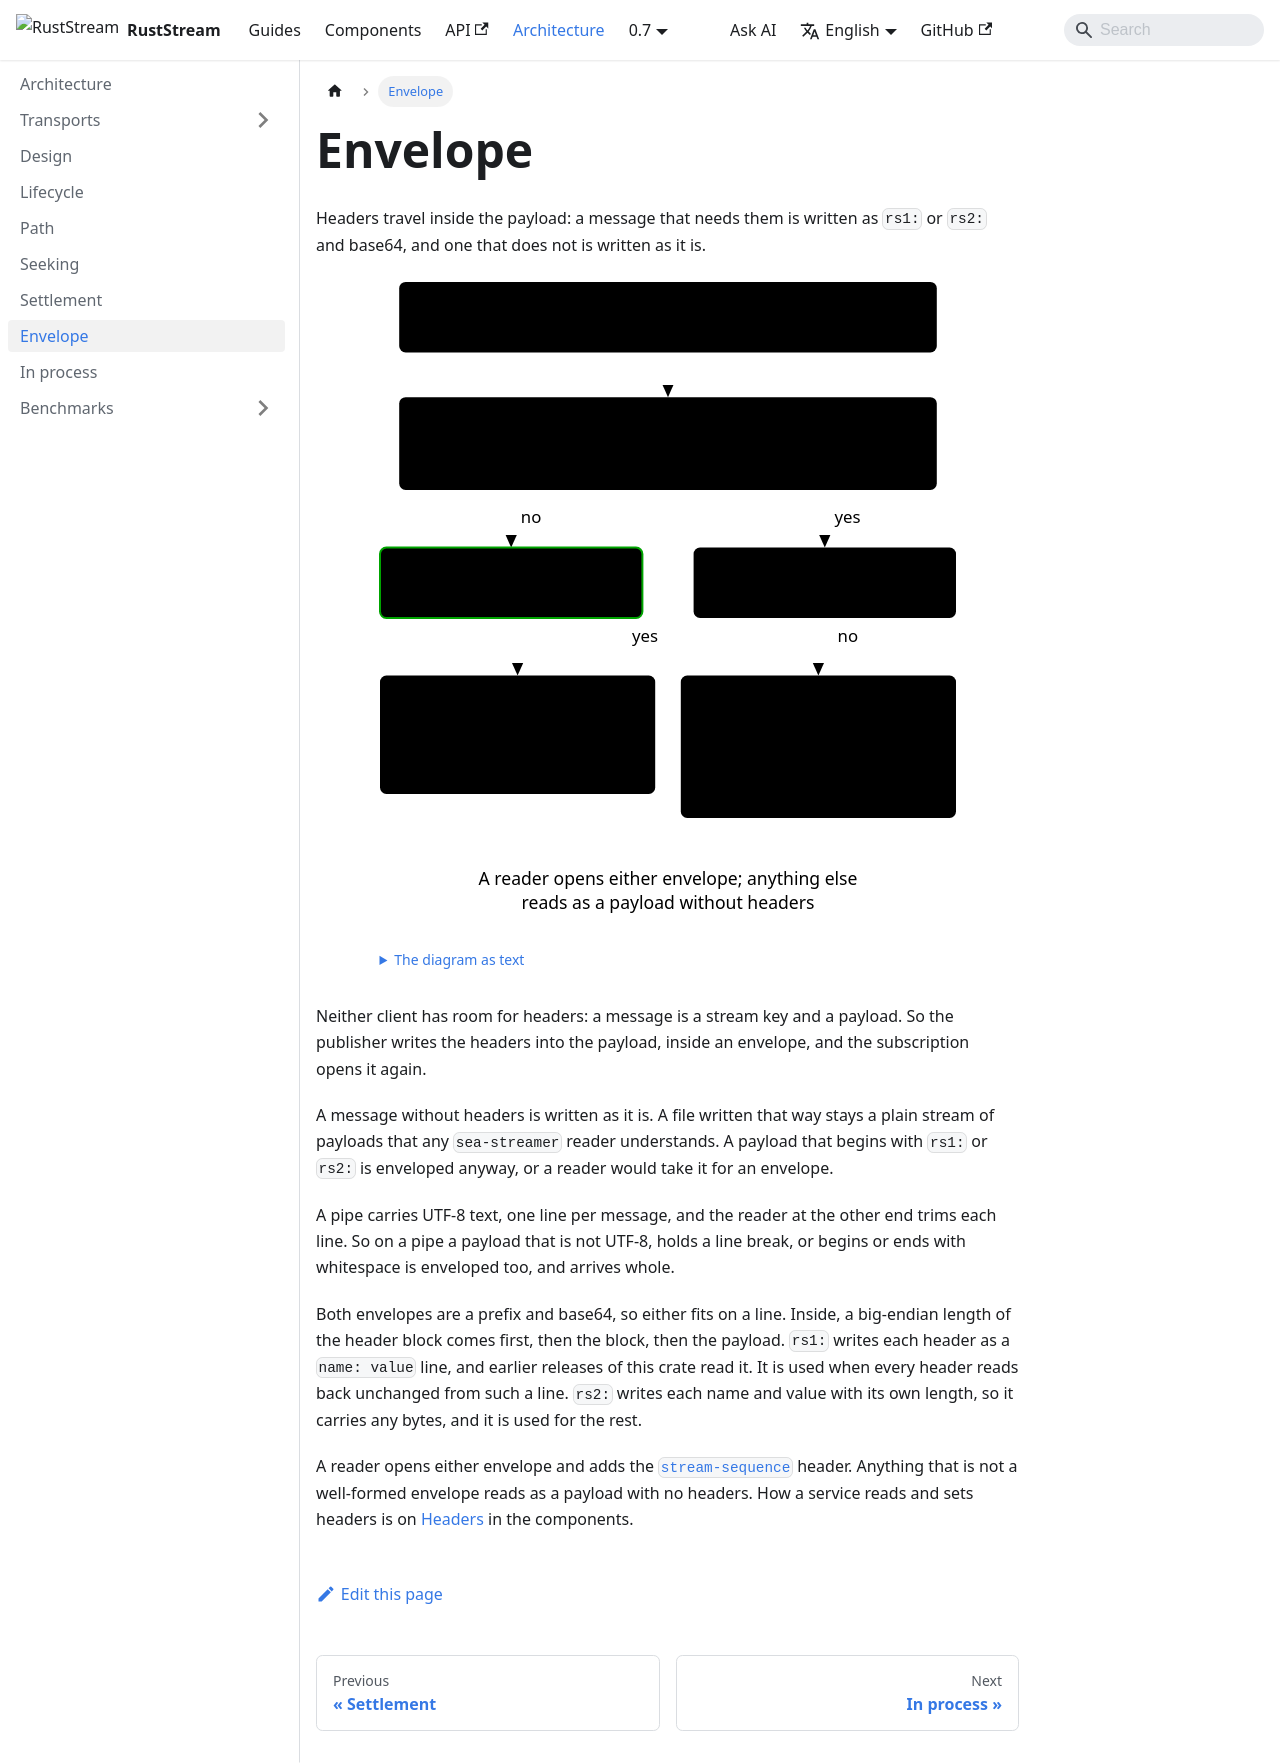

repository: powersemmi/ruststream-sea-file · page: 0.7/architecture/envelope/index.html · generator: docusaurus

---
title: Envelope
sidebar_position: 7
description: "Headers travel inside the payload: a message that needs them is written as rs1: or rs2: and base64, and one that does not is written as it is."
---

import {Diagram} from '@site/src/components/Diagrams';

export const words = {
  "title": "How a publish writes a message's headers and payload into the bytes the client carries",
  "text": "The diagram as text",
  "message": ["A message to publish", "headers and a payload"],
  "check": ["Does it have headers, start with rs1: or rs2:,", "or, on a pipe, a payload a line would change?"],
  "plain": ["The payload is", "written as it is"],
  "lines": ["Does every header", "survive a text line?"],
  "rs1": ["rs1: base64(", "u32 length,", "name: value lines,", "payload)"],
  "rs2": ["rs2: base64(", "u32 length,", "length, name,", "length, value ..,", "payload)"],
  "decode": ["A reader opens either envelope; anything else", "reads as a payload without headers"],
  "yes": "yes",
  "no": "no"
};

# Envelope

Headers travel inside the payload: a message that needs them is written as `rs1:` or `rs2:` and
base64, and one that does not is written as it is.

This page describes the default envelope, [`Rs`](api:ruststream_sea_file::envelope::Rs). A
service can choose another on [Envelopes](../components/headers/envelopes.md): one codec document
per message, the payload alone, or a format of its own.

<Diagram name="envelope" words={words} />

Neither client has room for headers: a message is a stream key and a payload. So the publisher
writes the headers into the payload, inside an envelope, and the subscription opens it again.

A message without headers is written as it is. A file written that way stays a plain stream of
payloads that any `sea-streamer` reader understands. A payload that begins with `rs1:` or `rs2:` is
enveloped anyway, or a reader would take it for an envelope.

A pipe carries UTF-8 text, one line per message, and the reader at the other end trims each line.
So on a pipe a payload that is not UTF-8, holds a line break, or begins or ends with whitespace is
enveloped too, and arrives whole.

Both envelopes are a prefix and base64, so either fits on a line. Inside, a big-endian length of
the header block comes first, then the block, then the payload. `rs1:` writes each header as a
`name: value` line, and earlier releases of this crate read it. It is used when every header reads
back unchanged from such a line. `rs2:` writes each name and value with its own length, so it
carries any bytes, and it is used for the rest.

A reader finds the payload when the message arrives. It parses the header block, and adds the
[`stream-sequence`](../components/headers/sequence-header.md) header, the first time something
reads the headers. A header block that does not parse reads as no headers, and the delivery
logs it. Anything that is not a well-formed envelope reads as a payload with no headers. How a service reads and sets headers is on
[Headers](../components/headers/index.md) in the components.
